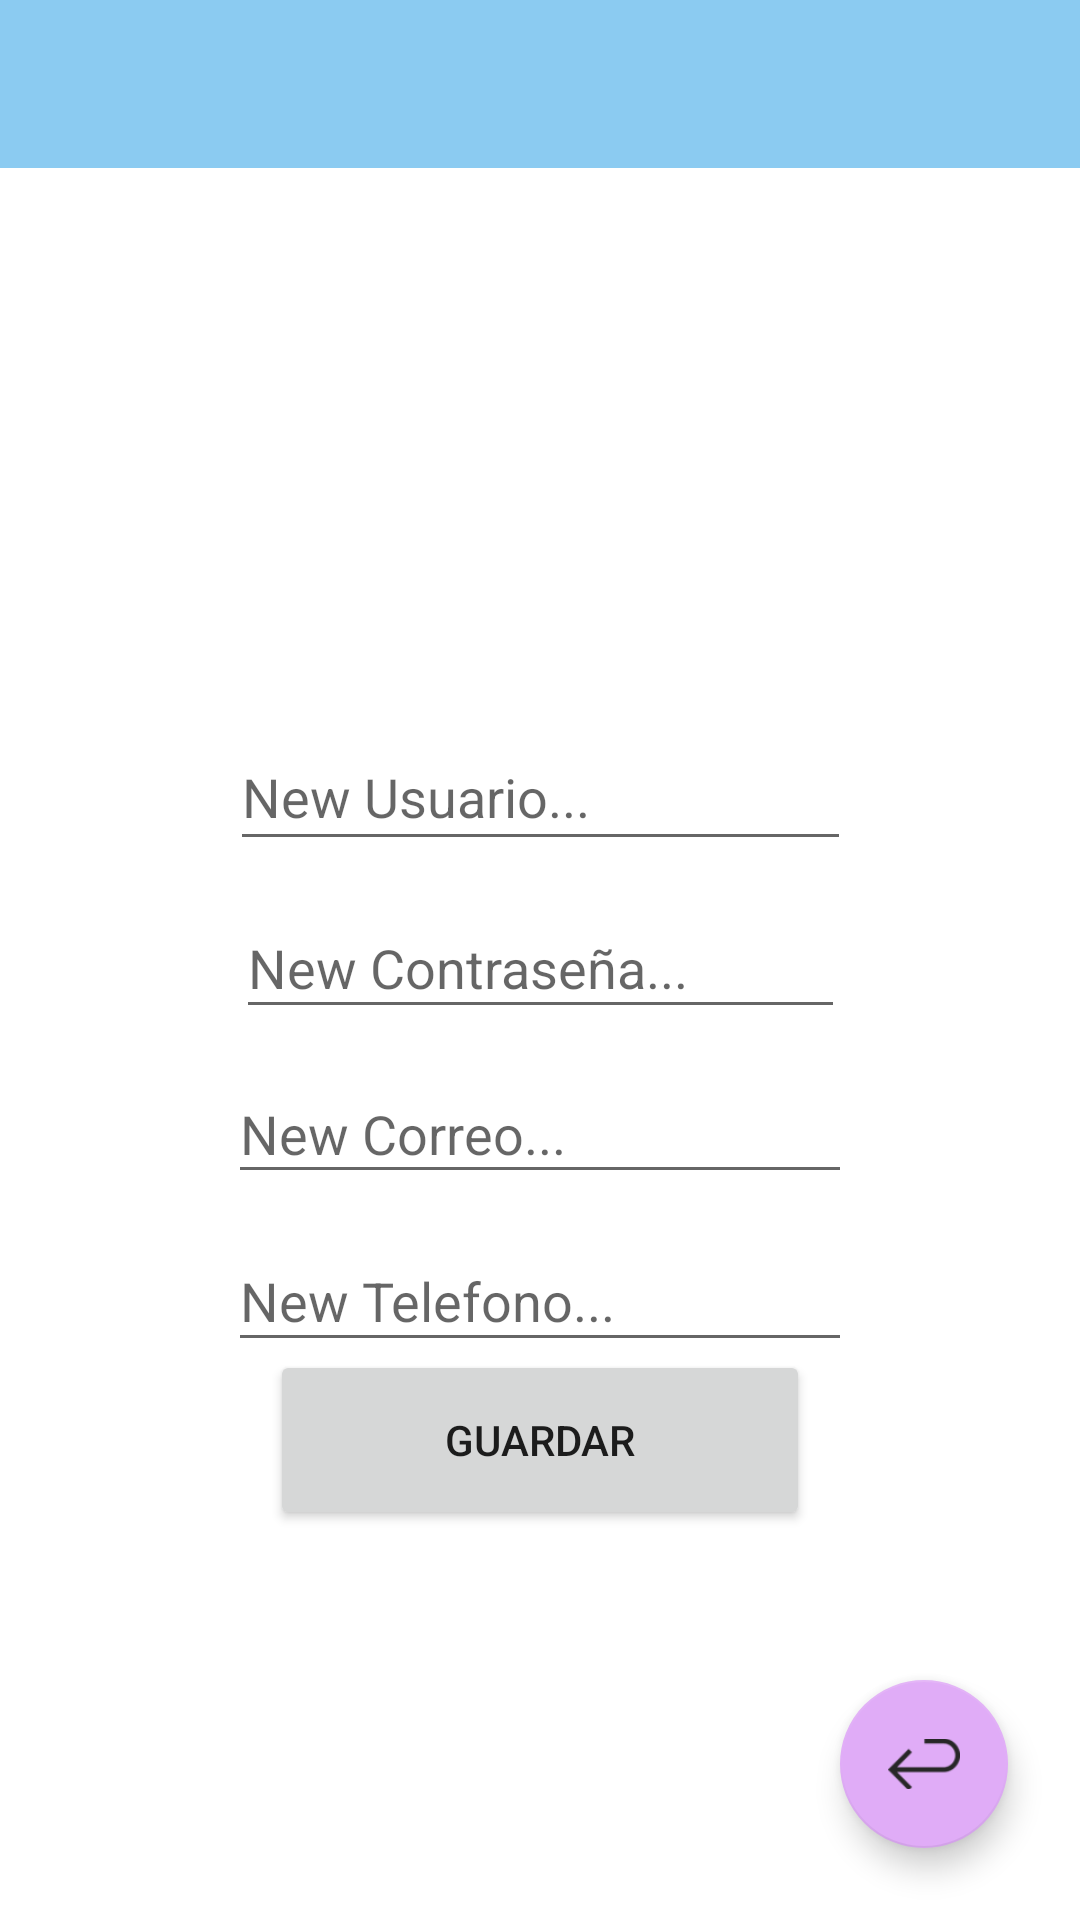

Write the Android layout XML for this screen, with the resource values it uses.
<!-- AndroidManifest.xml: application theme Theme.GestionEventoAndroid -->
<!-- res/layout/activity_perfil.xml -->
<?xml version="1.0" encoding="utf-8"?>
<androidx.constraintlayout.widget.ConstraintLayout xmlns:android="http://schemas.android.com/apk/res/android"
    xmlns:app="http://schemas.android.com/apk/res-auto"
    xmlns:tools="http://schemas.android.com/tools"
    android:layout_width="match_parent"
    android:layout_height="match_parent"
    tools:context=".PerfilActivity">

    <EditText
        android:id="@+id/txtUserProfile"
        android:layout_width="207dp"
        android:layout_height="46dp"
        android:layout_marginTop="48dp"
        android:ems="10"
        android:hint="@string/txtUser"
        android:inputType="textPersonName"
        app:layout_constraintEnd_toEndOf="parent"
        app:layout_constraintStart_toStartOf="parent"
        app:layout_constraintTop_toBottomOf="@+id/imageView" />

    <EditText
        android:id="@+id/txtPassProfile"
        android:layout_width="203dp"
        android:layout_height="44dp"
        android:layout_marginTop="12dp"
        android:ems="10"
        android:hint="@string/txtPass"
        android:inputType="textPassword"
        app:layout_constraintEnd_toEndOf="parent"
        app:layout_constraintStart_toStartOf="parent"
        app:layout_constraintTop_toBottomOf="@+id/txtUserProfile" />

    <EditText
        android:id="@+id/txtEmailProfile"
        android:layout_width="208dp"
        android:layout_height="43dp"
        android:layout_marginTop="12dp"
        android:ems="10"
        android:hint="@string/txtEmail"
        android:inputType="textEmailAddress"
        app:layout_constraintEnd_toEndOf="parent"
        app:layout_constraintStart_toStartOf="parent"
        app:layout_constraintTop_toBottomOf="@+id/txtPassProfile" />

    <Button
        android:id="@+id/btnGuardar"
        android:layout_width="180dp"
        android:layout_height="60dp"
        android:layout_marginBottom="130dp"
        android:text="@string/btnGuardar"
        app:cornerRadius="10dp"
        app:layout_constraintBottom_toBottomOf="parent"
        app:layout_constraintEnd_toEndOf="parent"
        app:layout_constraintStart_toStartOf="parent" />

    <EditText
        android:id="@+id/txtTlfnProfile"
        android:layout_width="208dp"
        android:layout_height="44dp"
        android:layout_marginTop="12dp"
        android:ems="10"
        android:hint="@string/txtTlfn"
        android:inputType="phone"
        app:layout_constraintEnd_toEndOf="parent"
        app:layout_constraintStart_toStartOf="parent"
        app:layout_constraintTop_toBottomOf="@+id/txtEmailProfile" />

    <ImageView
        android:id="@+id/imageView"
        android:layout_width="108dp"
        android:layout_height="108dp"
        android:layout_marginTop="85dp"
        app:layout_constraintEnd_toEndOf="parent"
        app:layout_constraintStart_toStartOf="parent"
        app:layout_constraintTop_toTopOf="parent"
        app:srcCompat="@drawable/usericon" />

    <com.google.android.material.floatingactionbutton.FloatingActionButton
        android:id="@+id/btnVolver"
        android:layout_width="wrap_content"
        android:layout_height="wrap_content"
        android:layout_marginEnd="24dp"
        android:layout_marginBottom="24dp"
        android:clickable="true"
        app:layout_constraintBottom_toBottomOf="parent"
        app:layout_constraintEnd_toEndOf="parent"
        app:srcCompat="@drawable/salir" />

    <androidx.appcompat.widget.Toolbar
        android:id="@+id/toolbar2"
        android:layout_width="409dp"
        android:layout_height="wrap_content"
        android:background="?attr/colorPrimary"
        android:minHeight="?attr/actionBarSize"
        android:theme="?attr/actionBarTheme"
        tools:layout_editor_absoluteX="1dp"
        tools:layout_editor_absoluteY="1dp" />

</androidx.constraintlayout.widget.ConstraintLayout>
<!-- resources referenced by this layout -->
<resources>
  <!-- drawable salir: png bitmap (drawable, 1807 bytes) -->
  <string name="btnGuardar">Guardar</string>
  <string name="txtEmail">New Correo...</string>
  <string name="txtPass">New Contraseña...</string>
  <string name="txtTlfn">New Telefono...</string>
  <string name="txtUser">New Usuario...</string>
  <style name="Theme.GestionEventoAndroid" parent="Theme.MaterialComponents.DayNight.DarkActionBar">
          
          <item name="colorPrimary">#8BCBF1</item>
          <item name="colorPrimaryVariant">#166EA2</item>
          <item name="colorOnPrimary">@color/white</item>
          
          <item name="colorSecondary">#E0ACF7</item>
          <item name="colorSecondaryVariant">#A331D4</item>
          <item name="colorOnSecondary">#272727</item>
          
          <item name="android:statusBarColor" tools:targetApi="l">?attr/colorPrimaryVariant</item>
          
          <item name="windowActionBar">false</item>
          <item name="windowNoTitle">true</item>
      </style>
      XHTML
  <color name="white">#FFFFFFFF</color>
</resources>
